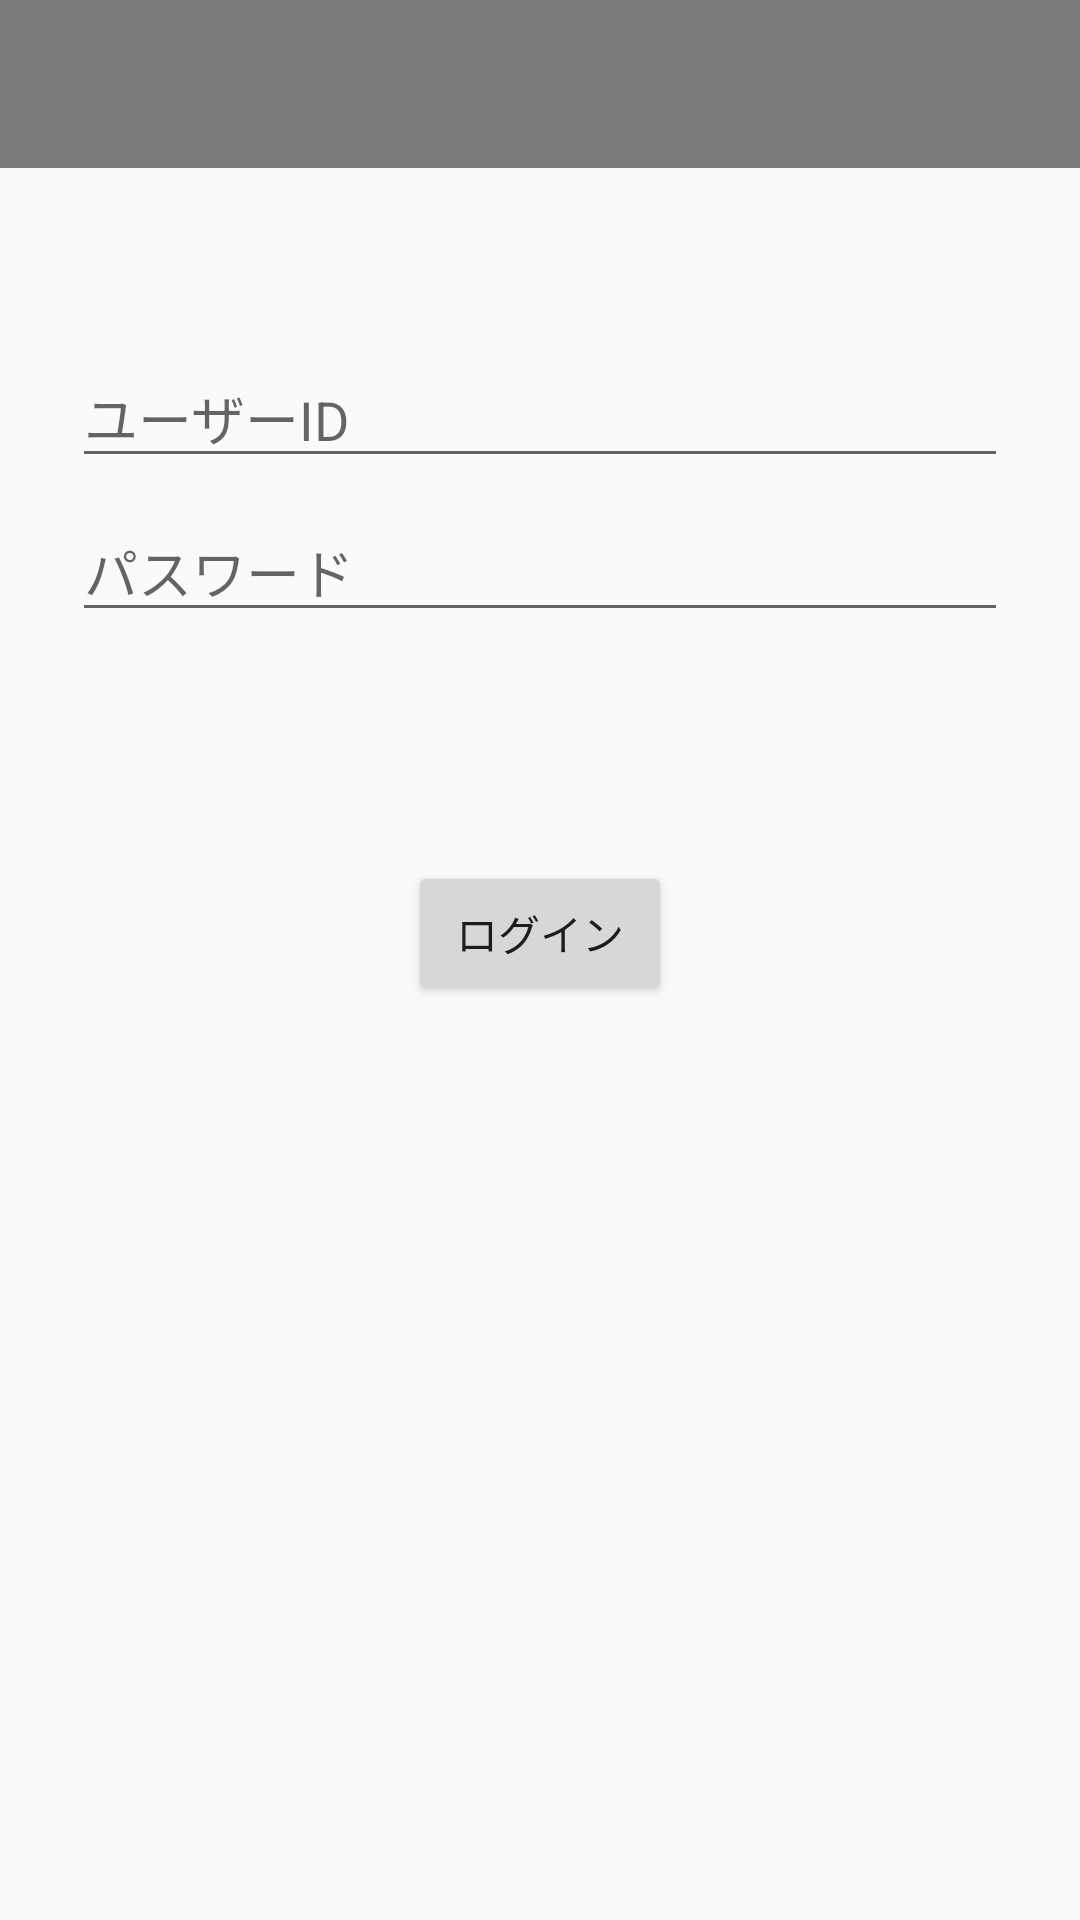

Reconstruct the res/layout file that produces this screen, plus the resources it refers to.
<!-- AndroidManifest.xml: application theme Theme.AppCompat.Light.NoActionBar -->
<!-- res/layout/activity_login.xml -->
<?xml version="1.0" encoding="utf-8"?>
<androidx.constraintlayout.widget.ConstraintLayout xmlns:android="http://schemas.android.com/apk/res/android"
    xmlns:app="http://schemas.android.com/apk/res-auto"
    xmlns:tools="http://schemas.android.com/tools"
    android:id="@+id/container"
    android:layout_width="match_parent"
    android:layout_height="match_parent"
    tools:context=".LoginActivity">

    <androidx.appcompat.widget.Toolbar
        android:id="@+id/toolbar"
        android:layout_width="0dp"
        android:layout_height="wrap_content"
        android:layout_marginBottom="496dp"
        android:background="@color/gray"
        android:minHeight="?attr/actionBarSize"
        android:theme="?attr/actionBarTheme"
        android:tooltipText="@string/app_name"
        app:layout_constraintEnd_toEndOf="parent"
        app:layout_constraintStart_toStartOf="parent"
        app:layout_constraintTop_toTopOf="parent" />

    <EditText
        android:id="@+id/username"
        android:layout_width="0dp"
        android:layout_height="wrap_content"
        android:layout_marginStart="24dp"
        android:layout_marginTop="116dp"
        android:layout_marginEnd="24dp"
        android:hint="@string/prompt_id"
        android:inputType="textEmailAddress"
        android:selectAllOnFocus="true"
        app:layout_constraintEnd_toEndOf="parent"
        app:layout_constraintStart_toStartOf="parent"
        app:layout_constraintTop_toTopOf="parent" />

    <EditText
        android:id="@+id/password"
        android:layout_width="0dp"
        android:layout_height="wrap_content"
        android:layout_marginStart="24dp"
        android:layout_marginTop="8dp"
        android:layout_marginEnd="24dp"
        android:hint="@string/prompt_password"
        android:imeActionLabel="@string/action_sign_in_short"
        android:imeOptions="actionDone"
        android:inputType="textPassword"
        android:selectAllOnFocus="true"
        app:layout_constraintEnd_toEndOf="parent"
        app:layout_constraintStart_toStartOf="parent"
        app:layout_constraintTop_toBottomOf="@+id/username" />

    
    <Button
        android:id="@+id/login"
        android:layout_width="wrap_content"
        android:layout_height="wrap_content"
        android:layout_gravity="start"
        android:layout_marginStart="48dp"
        android:layout_marginTop="16dp"
        android:layout_marginEnd="48dp"
        android:layout_marginBottom="64dp"
        android:enabled="true"
        android:text="@string/action_sign_in"
        app:layout_constraintBottom_toBottomOf="parent"
        app:layout_constraintEnd_toEndOf="parent"
        app:layout_constraintStart_toStartOf="parent"
        app:layout_constraintTop_toBottomOf="@+id/password"
        app:layout_constraintVertical_bias="0.2" />

    <ProgressBar
        android:id="@+id/loading"
        android:layout_width="wrap_content"
        android:layout_height="wrap_content"
        android:layout_gravity="center"
        android:layout_marginStart="32dp"
        android:layout_marginTop="64dp"
        android:layout_marginEnd="32dp"
        android:layout_marginBottom="64dp"
        android:visibility="gone"
        app:layout_constraintBottom_toBottomOf="parent"
        app:layout_constraintEnd_toEndOf="@+id/password"
        app:layout_constraintStart_toStartOf="@+id/password"
        app:layout_constraintTop_toTopOf="parent"
        app:layout_constraintVertical_bias="0.3" />

</androidx.constraintlayout.widget.ConstraintLayout>
<!-- resources referenced by this layout -->
<resources>
  <color name="gray">#797979</color>
  <string name="action_sign_in">ログイン</string>
  <string name="action_sign_in_short">ログイン</string>
  <string name="app_name">Tabemane</string>
  <string name="prompt_id">ユーザーID</string>
  <string name="prompt_password">パスワード</string>
</resources>
